Run: headless pygame with SDL's dummy video driver; simulated clock (each Clock.tick advances the game by its frame time, no real sleeping); random seed 0; keys injected as events and as key.get_pressed() state; no mouse input.
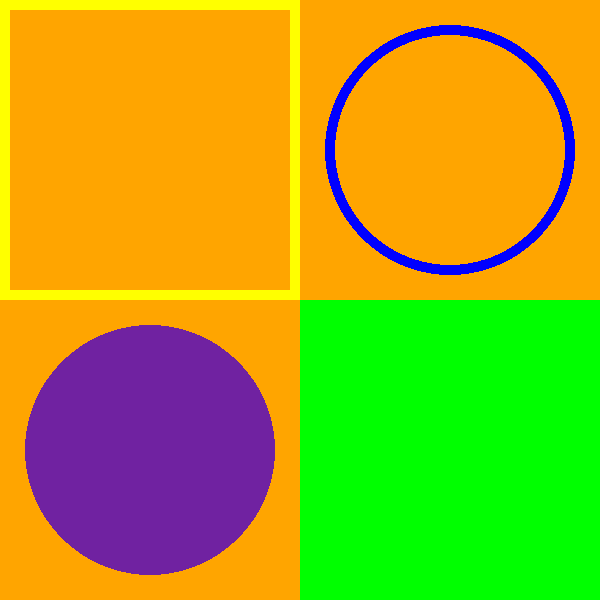
Frame 1 of 4 · flips 1–60 · no input
Frame 2 of 4 · flips 61–180 · tapped SPACE, RETURN · held RIGHT (→), D · screen unchanged from frame 1, image omitted
Frame 3 of 4 · flips 181–300 · held DOWN (↓), S · screen unchanged from frame 2, image omitted
Frame 4 of 4 · flips 301–420 · held LEFT (←), A, UP (↑), W · screen unchanged from frame 3, image omitted

The pygame program that drew these frames:

import pygame

pygame.init()

WIDTH=600
HEIGHT=600

screen= pygame.display.set_mode((WIDTH,HEIGHT))
screen.fill("orange")

class rect():

    def __init__(self,x,y,h,w,c,t):
        self.surf=screen
        self.x=x
        self.y=y
        self.h=h
        self.w=w
        self.c=c
        self.t=t

    def draw(self):
        pygame.draw.rect(self.surf,self.c,(self.x,self.y,self.w,self.h),self.t)



rect1= rect(300,300,300,300,"green",0)
rect1.draw()
rect2= rect(0,0,300,300,"yellow",10)
rect2.draw()

class circ():

    def __init__(self,x,y,r,c,t):
        self.surf=screen
        self.x=x
        self.y=y
        self.r=r
        self.c=c
        self.t=t


    def draw(self):
        pygame.draw.circle(self.surf,self.c,(self.x,self.y),self.r,self.t)


circ1= circ (450,150,125,"blue",10)
circ2= circ (150,450,125,(112, 34, 161),0)
circ1.draw()
circ2.draw()


run=True
while run:
    for event in pygame.event.get():
        if event.type== pygame.QUIT:
            pygame.quit()
    pygame.display.update()


    
